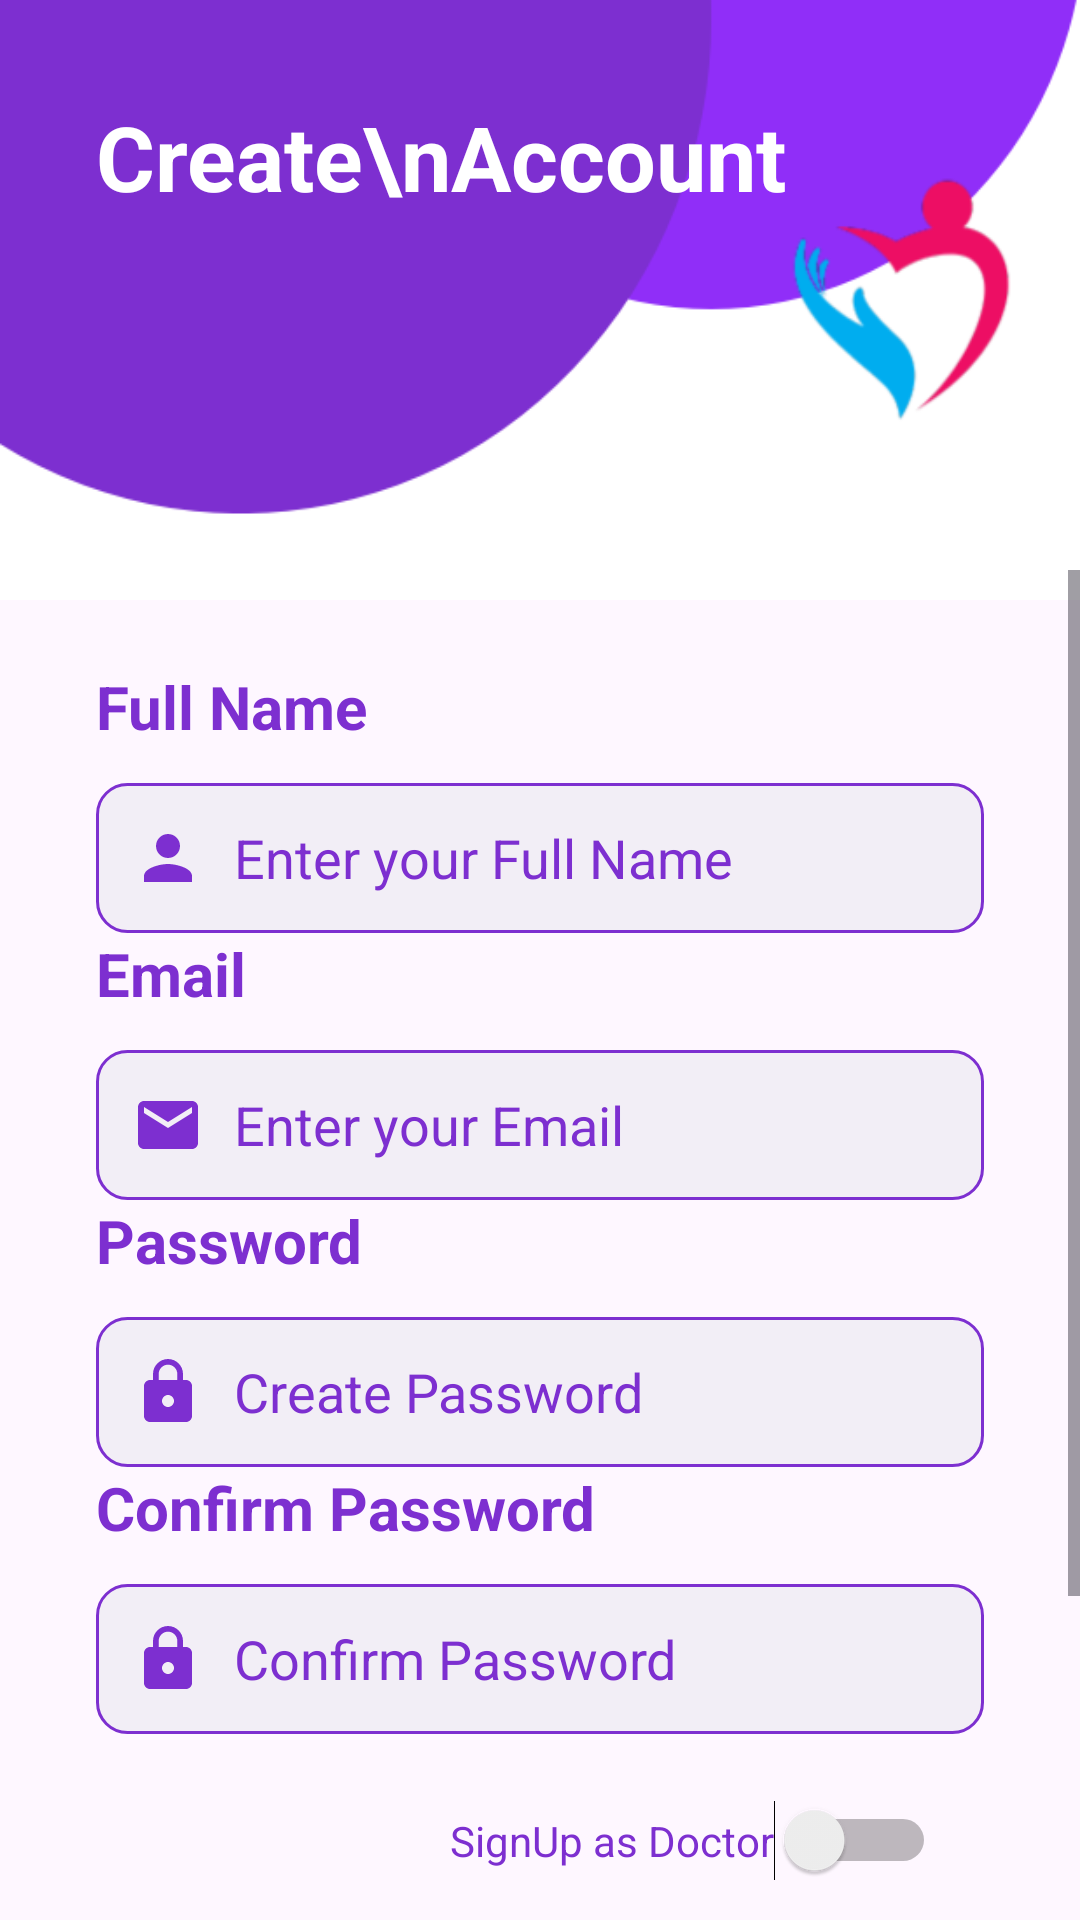

This screen was rendered from an Android layout file. Write that file and the resources it references.
<!-- AndroidManifest.xml: application theme Theme.CardioPediaFYP -->
<!-- res/layout/activity_register.xml -->
<?xml version="1.0" encoding="utf-8"?>
<androidx.constraintlayout.widget.ConstraintLayout xmlns:android="http://schemas.android.com/apk/res/android"
    xmlns:app="http://schemas.android.com/apk/res-auto"
    xmlns:tools="http://schemas.android.com/tools"
    android:layout_width="match_parent"
    android:layout_height="match_parent"
    tools:context=".RegisterActivity"
    tools:ignore="ExtraText">
    <ImageView
        android:layout_width="wrap_content"
        android:layout_height="200dp"
        android:id="@+id/imageView3"
        android:scaleType="centerCrop"
        app:layout_constraintEnd_toEndOf="parent"
        app:layout_constraintStart_toStartOf="parent"
        app:layout_constraintTop_toTopOf="parent"
        android:background="@drawable/toppic"/>
    <TextView
        android:layout_width="wrap_content"
        android:layout_height="wrap_content"
        android:id="@+id/textView3"
        android:text="Create\nAccount"
        android:layout_marginStart="32dp"
        android:layout_marginTop="32dp"
        android:textSize="30sp"
        android:textStyle="bold"
        android:textColor="@color/white"
        app:layout_constraintStart_toStartOf="parent"
        app:layout_constraintTop_toTopOf="parent"/>



    <ScrollView
        android:layout_width="fill_parent"
        android:layout_height="fill_parent"
        android:layout_marginTop="190dp"
        tools:ignore="MissingConstraints">
        <LinearLayout
            android:layout_width="match_parent"
            android:layout_height="500dp"
            android:orientation="vertical"
            android:padding="32dp"
            app:layout_constraintBottom_toBottomOf="parent"
            app:layout_constraintStart_toStartOf="parent"
            app:layout_constraintTop_toBottomOf="@id/imageView3">
            <TextView
                android:id="@+id/textView4"
                android:layout_width="match_parent"
                android:layout_height="wrap_content"
                android:text="Full Name"
                android:textColor="@color/Purple_600"
                android:textStyle="bold"
                android:textSize="20sp"/>
            <EditText
                android:layout_width="match_parent"
                android:layout_height="50dp"
                android:id="@+id/etFullName"
                android:textSize="18sp"
                android:drawablePadding="10dp"
                android:padding="12dp"
                android:layout_marginTop="12dp"
                android:textColor="@color/Purple_600"
                android:ems="10"
                android:inputType="textPersonName"
                android:drawableStart="@drawable/baseline_person_24"
                android:background="@drawable/edittext_background"
                android:hint="Enter your Full Name"
                android:textColorHint="@color/Purple_600"/>
            <TextView
                android:id="@+id/textView5"
                android:layout_width="match_parent"
                android:layout_height="wrap_content"
                android:text="Email"
                android:textColor="@color/Purple_600"
                android:textStyle="bold"
                android:textSize="20sp"/>
            <EditText
                android:id="@+id/etRegisterEmail"
                android:layout_width="match_parent"
                android:layout_height="50dp"
                android:textSize="18sp"
                android:padding="12dp"
                android:drawablePadding="10dp"
                android:layout_marginTop="12dp"
                android:textColor="@color/Purple_600"
                android:textColorHint="@color/Purple_600"
                android:drawableStart="@drawable/baseline_email_24"
                android:ems="10"
                android:inputType="textPersonName"
                android:background="@drawable/edittext_background"
                android:hint="Enter your Email"/>
            <TextView
                android:id="@+id/textView10"
                android:layout_width="match_parent"
                android:layout_height="wrap_content"
                android:text="Password"
                android:textColor="@color/Purple_600"
                android:textStyle="bold"
                android:textSize="20sp"/>
            <EditText
                android:id="@+id/etRegisterPassword"
                android:layout_width="match_parent"
                android:layout_height="50dp"
                android:textSize="18sp"
                android:padding="12dp"
                android:textColorHint="@color/Purple_600"
                android:drawableStart="@drawable/baseline_lock_24"
                android:layout_marginTop="12dp"
                android:textColor="@color/Purple_600"
                android:ems="10"
                android:drawablePadding="10dp"
                android:inputType="textPassword"
                android:background="@drawable/edittext_background"
                android:hint="Create Password"/>
            <TextView
                android:id="@+id/textView11"
                android:layout_width="match_parent"
                android:layout_height="wrap_content"
                android:text="Confirm Password"
                android:textColor="@color/Purple_600"
                android:textStyle="bold"
                android:textSize="20sp"/>
            <EditText
                android:id="@+id/etConfirmPassword"
                android:layout_width="match_parent"
                android:textColorHint="@color/Purple_600"
                android:layout_height="50dp"
                android:textSize="18sp"
                android:padding="12dp"
                android:drawableStart="@drawable/baseline_lock_24"
                android:layout_marginTop="12dp"
                android:textColor="@color/Purple_600"
                android:ems="10"
                android:drawablePadding="10dp"
                android:inputType="textPassword"
                android:background="@drawable/edittext_background"
                android:hint="Confirm Password"/>

            <Switch
                android:id="@+id/switchtodoc"
                android:layout_width="wrap_content"
                android:layout_height="wrap_content"
                android:text="SignUp as Doctor"
                android:textColor="@color/Purple_600"
                android:layout_marginTop="10dp"
                android:layout_gravity="end"
                android:padding="16dp"/>

            <LinearLayout
                android:layout_width="match_parent"
                android:layout_height="wrap_content"
                android:layout_marginTop="20dp"
                android:orientation="horizontal"
                >
                <View
                    android:layout_width="wrap_content"
                    android:layout_height="1dp"
                    android:id="@+id/view"
                    android:layout_weight="1"
                    android:layout_gravity="center_vertical"
                    android:background="@color/Purple_600"/>
                <TextView
                    android:layout_width="wrap_content"
                    android:layout_height="wrap_content"
                    android:id="@+id/tvSwitchToLogin"
                    android:layout_marginStart="16dp"
                    android:layout_marginEnd="16dp"
                    android:textColor="@color/Purple_600"
                    android:text="Click Here for Login"
                    />
                <View
                    android:layout_width="wrap_content"
                    android:layout_height="1dp"
                    android:id="@+id/view2"
                    android:layout_weight="1"
                    android:layout_gravity="center_vertical"
                    android:background="@color/Purple_600"/>
            </LinearLayout>

            <androidx.appcompat.widget.AppCompatButton
                android:layout_width="match_parent"
                android:layout_height="50dp"
                android:layout_marginTop="22dp"
                android:background="@drawable/button_background"
                style="@style/Widget.AppCompat.Button"
                android:textSize="25dp"
                android:id="@+id/btnRegister"
                android:textStyle="bold"
                android:text="Sign Up"
                android:textColor="@color/white"/>

        </LinearLayout>


    </ScrollView>
</androidx.constraintlayout.widget.ConstraintLayout>
<!-- resources referenced by this layout -->
<resources>
  <color name="Purple_600">#7d2fd0</color>
  <color name="white">#FFFFFFFF</color>
  <!-- drawable baseline_email_24 (drawable) -->
  <vector xmlns:android="http://schemas.android.com/apk/res/android" android:height="24dp" android:tint="@color/Purple_600" android:viewportHeight="24" android:viewportWidth="24" android:width="24dp">
        
      <path android:fillColor="@android:color/white" android:pathData="M20,4L4,4c-1.1,0 -1.99,0.9 -1.99,2L2,18c0,1.1 0.9,2 2,2h16c1.1,0 2,-0.9 2,-2L22,6c0,-1.1 -0.9,-2 -2,-2zM20,8l-8,5 -8,-5L4,6l8,5 8,-5v2z"/>
      
  </vector>
  <!-- drawable baseline_lock_24 (drawable) -->
  <vector xmlns:android="http://schemas.android.com/apk/res/android" android:height="24dp" android:tint="@color/Purple_600" android:viewportHeight="24" android:viewportWidth="24" android:width="24dp">
        
      <path android:fillColor="@android:color/white" android:pathData="M18,8h-1L17,6c0,-2.76 -2.24,-5 -5,-5S7,3.24 7,6v2L6,8c-1.1,0 -2,0.9 -2,2v10c0,1.1 0.9,2 2,2h12c1.1,0 2,-0.9 2,-2L20,10c0,-1.1 -0.9,-2 -2,-2zM12,17c-1.1,0 -2,-0.9 -2,-2s0.9,-2 2,-2 2,0.9 2,2 -0.9,2 -2,2zM15.1,8L8.9,8L8.9,6c0,-1.71 1.39,-3.1 3.1,-3.1 1.71,0 3.1,1.39 3.1,3.1v2z"/>
      
  </vector>
  <!-- drawable baseline_person_24 (drawable) -->
  <vector xmlns:android="http://schemas.android.com/apk/res/android" android:height="24dp" android:tint="@color/Purple_600" android:viewportHeight="24" android:viewportWidth="24" android:width="24dp">
        
      <path android:fillColor="@color/pink" android:pathData="M12,12c2.21,0 4,-1.79 4,-4s-1.79,-4 -4,-4 -4,1.79 -4,4 1.79,4 4,4zM12,14c-2.67,0 -8,1.34 -8,4v2h16v-2c0,-2.66 -5.33,-4 -8,-4z"/>
      
  </vector>
  <!-- drawable button_background (drawable) -->
  <?xml version="1.0" encoding="utf-8"?>
  <selector xmlns:android="http://schemas.android.com/apk/res/android">
      <item>
          <shape android:shape="rectangle">
              <solid android:color="@color/Purple_600"/>
              <corners android:radius="20dp"/>
              <stroke android:color="@color/Purple_600"
                  android:width="1dp"/>
          </shape>
      </item>
  </selector>
  <!-- drawable edittext_background (drawable) -->
  <?xml version="1.0" encoding="utf-8"?>
  <selector xmlns:android="http://schemas.android.com/apk/res/android">
      <item>
          <shape android:shape="rectangle">
              <solid android:color="#F2EEF6"/>
              <corners android:radius="10dp"/>
              <stroke android:color="@color/Purple_600"
                  android:width="1dp"/>
          </shape>
      </item>
  </selector>
  <!-- drawable toppic: png bitmap (drawable, 17377 bytes) -->
  <style name="Theme.CardioPediaFYP" parent="Base.Theme.CardioPediaFYP" />
  <color name="pink">#ED0E64</color>
  <style name="Base.Theme.CardioPediaFYP" parent="Theme.Material3.DayNight.NoActionBar">
          
          <item name="colorPrimary">@color/Purple_600</item>
          
      </style>
</resources>
